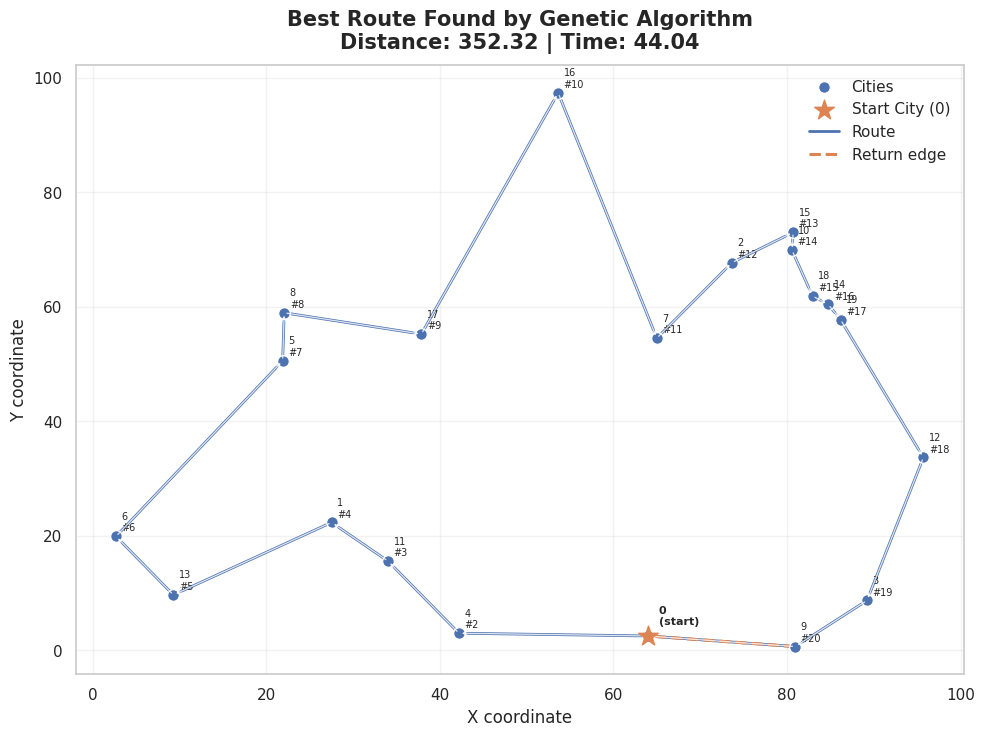
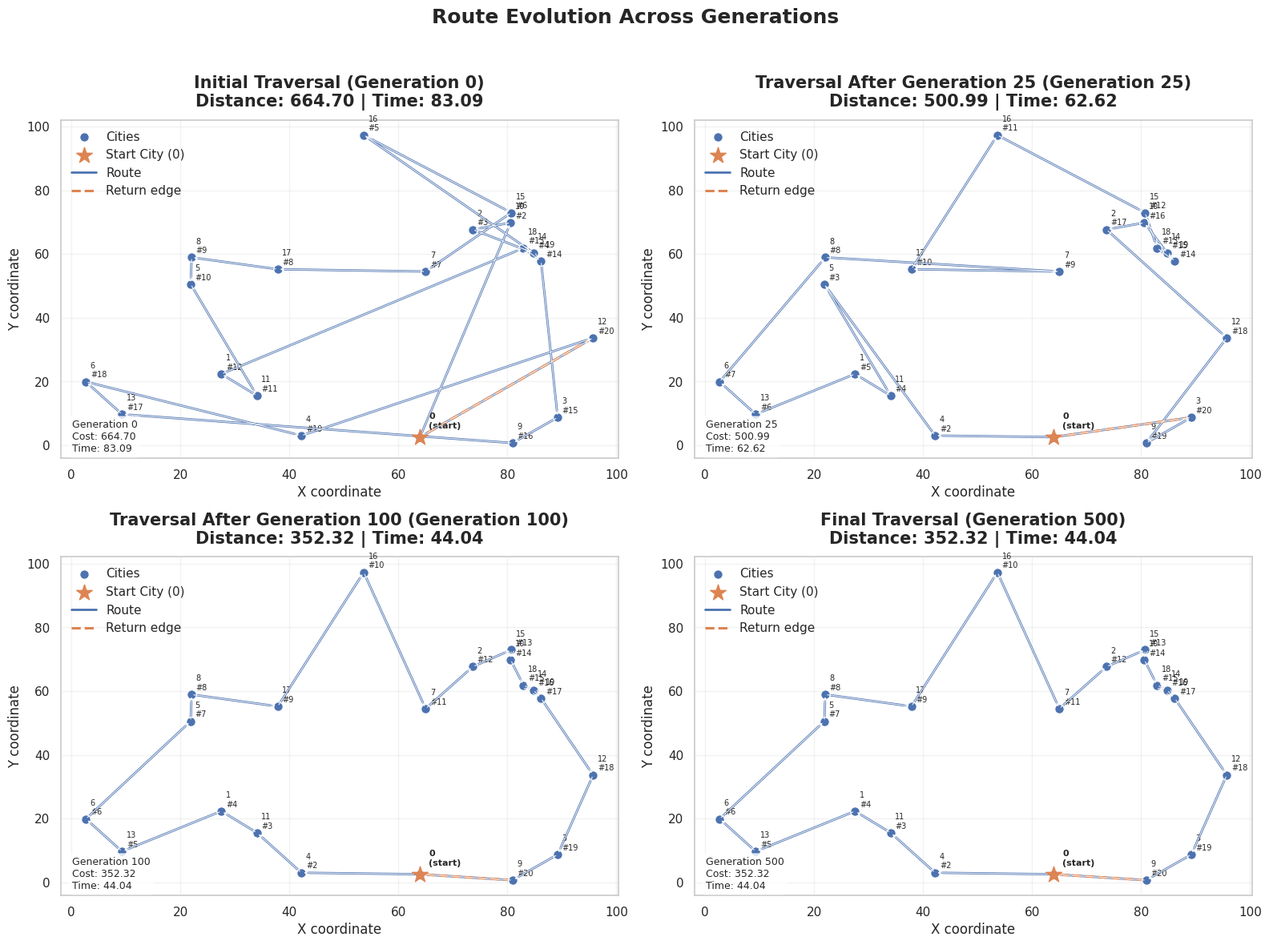
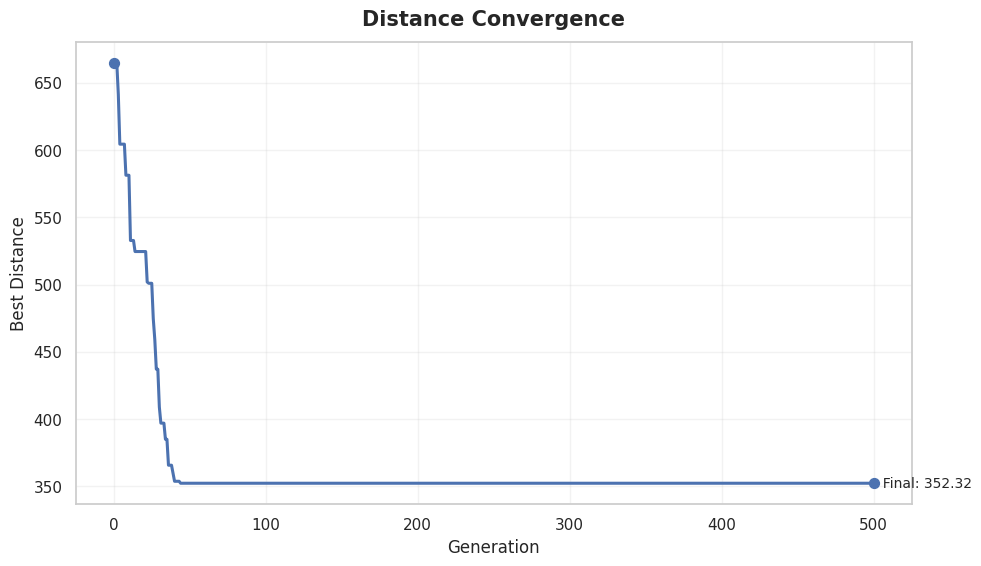
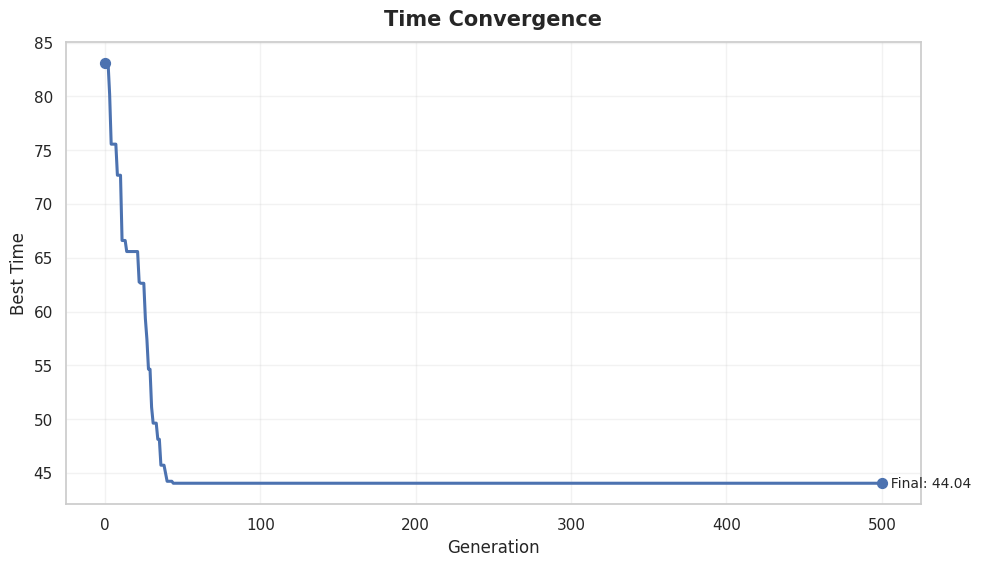
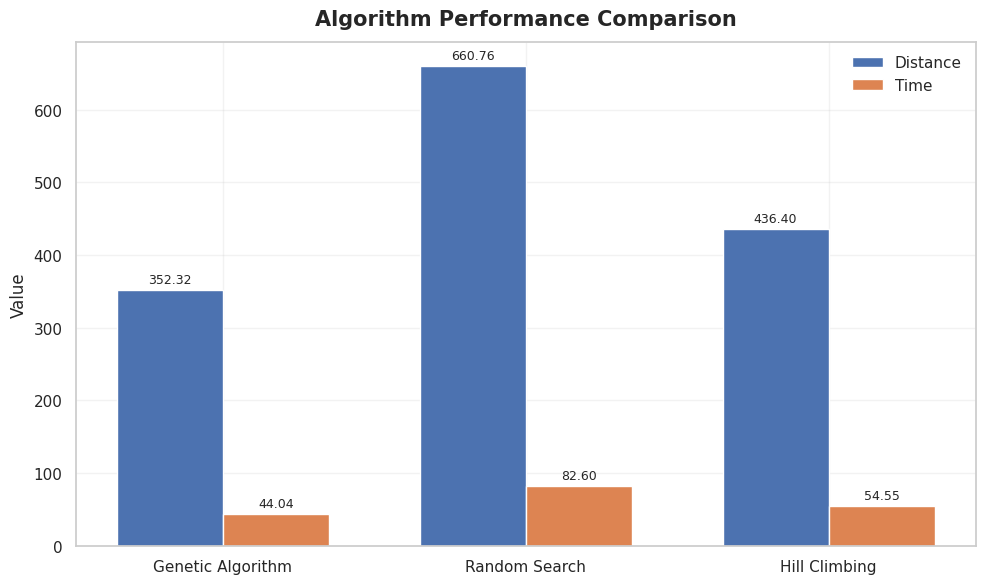

The script that saved these images, in order:

from __future__ import annotations

import argparse
import math
import random
import re
from dataclasses import dataclass
from pathlib import Path
from typing import Iterable, Sequence


DEFAULT_C_MAX = 1100.0
DEFAULT_T_MAX = 150.0
DEFAULT_POPULATION_SIZE = 150
DEFAULT_GENERATIONS = 500
DEFAULT_CROSSOVER_RATE = 0.80
DEFAULT_MUTATION_RATE = 0.20
DEFAULT_ELITE_SIZE = 2
DEFAULT_SPEED_UNITS_PER_HOUR = 8.0
DEFAULT_RANDOM_CITY_COUNT = 20
DEFAULT_RANDOM_COORD_RANGE = (0.0, 100.0)
PENALTY_WEIGHT = 25.0


@dataclass(frozen=True)
class City:
    index: int
    x: float
    y: float


@dataclass(frozen=True)
class ProblemSpec:
    cities: list[City]
    c_max: float = DEFAULT_C_MAX
    t_max: float = DEFAULT_T_MAX


@dataclass
class RouteResult:
    route: list[int]
    distance: float
    time: float
    fitness: float
    feasible: bool
    violation: float


@dataclass
class GAResult:
    best: RouteResult
    best_distances: list[float]
    best_times: list[float]
    checkpoints: dict[int, RouteResult]


class PopulationBuffer:
    """Bounded collection of routes with explicit empty/full errors."""

    def __init__(self, capacity: int) -> None:
        if capacity <= 0:
            raise ValueError("Population capacity must be greater than zero.")
        self.capacity = capacity
        self._items: list[list[int]] = []

    def add(self, route: Sequence[int]) -> None:
        if len(self._items) >= self.capacity:
            raise OverflowError("Population is full; cannot add another route.")
        self._items.append(list(route))

    def extend(self, routes: Iterable[Sequence[int]]) -> None:
        for route in routes:
            self.add(route)

    def to_list(self) -> list[list[int]]:
        return [list(route) for route in self._items]

    def __len__(self) -> int:
        return len(self._items)


def euclidean_distance(a: City, b: City) -> float:
    return math.hypot(a.x - b.x, a.y - b.y)


def generate_random_cities(
    count: int = DEFAULT_RANDOM_CITY_COUNT,
    seed: int | None = None,
    coord_range: tuple[float, float] = DEFAULT_RANDOM_COORD_RANGE,
) -> list[City]:
    if count < 2:
        raise ValueError("At least two cities are required.")
    low, high = coord_range
    if high <= low:
        raise ValueError("Invalid coordinate range.")
    rng = random.Random(seed)
    return [City(index=i, x=rng.uniform(low, high), y=rng.uniform(low, high)) for i in range(count)]


def parse_input_file(path: str | Path) -> ProblemSpec:
    """
    Parse assignment-style input files.

    Supported syntax:
      Tmax = 150
      Cmax = 1100
      City Coordinates:
      0 5 10
      1 15 85

    Non-numeric header lines (e.g. 'City Coordinates:') are skipped.
    Also supports coordinate-only rows (without index):
      5 10
    """
    file_path = Path(path)
    if not file_path.exists():
        raise FileNotFoundError(f"Input file not found: {file_path}")

    cities: list[City] = []
    c_max = DEFAULT_C_MAX
    t_max = DEFAULT_T_MAX

    for line_no, raw_line in enumerate(file_path.read_text(encoding="utf-8").splitlines(), start=1):
        line = raw_line.strip()
        if not line or line.startswith("#"):
            continue

        limit_match = re.fullmatch(r"(Tmax|Cmax)\s*=\s*([-+]?\d+(?:\.\d+)?)", line, flags=re.IGNORECASE)
        if limit_match:
            name = limit_match.group(1).lower()
            value = float(limit_match.group(2))
            if value <= 0:
                raise ValueError(f"{limit_match.group(1)} must be positive at line {line_no}.")
            if name == "tmax":
                t_max = value
            else:
                c_max = value
            continue

        if not line[0].isdigit() and line[0] not in "+-":
            continue

        parts = [p for p in re.split(r"[,\s]+", line) if p]
        if len(parts) == 2:
            index = len(cities)
            x_text, y_text = parts
        elif len(parts) >= 3:
            try:
                index = int(float(parts[0]))
            except ValueError as exc:
                raise ValueError(f"Invalid city index at line {line_no}: {raw_line!r}") from exc
            x_text, y_text = parts[1], parts[2]
        else:
            raise ValueError(f"Invalid line in input file at line {line_no}: {raw_line!r}")

        try:
            cities.append(City(index=index, x=float(x_text), y=float(y_text)))
        except ValueError as exc:
            raise ValueError(f"Invalid numeric value at line {line_no}: {raw_line!r}") from exc

    if len(cities) < 2:
        raise ValueError("At least two cities are required.")

    if any(city.index != idx for idx, city in enumerate(cities)):
        indices = [city.index for city in cities]
        if len(indices) != len(set(indices)):
            raise ValueError("City indices must be unique.")
        cities = sorted(cities, key=lambda city: city.index)

    cities = [City(index=i, x=city.x, y=city.y) for i, city in enumerate(cities)]
    return ProblemSpec(cities=cities, c_max=c_max, t_max=t_max)


def validate_parameters(
    pop_size: int,
    generations: int,
    crossover_rate: float,
    mutation_rate: float,
    elite_size: int,
    city_count: int,
    speed_units_per_hour: float,
) -> None:
    if pop_size <= 0:
        raise ValueError("Population size must be greater than zero.")
    if generations <= 0:
        raise ValueError("Generations must be greater than zero.")
    if not 0.0 <= crossover_rate <= 1.0:
        raise ValueError("Crossover rate must be between 0 and 1.")
    if not 0.0 <= mutation_rate <= 1.0:
        raise ValueError("Mutation rate must be between 0 and 1.")
    if elite_size < 0:
        raise ValueError("Elite size cannot be negative.")
    if elite_size >= pop_size:
        raise ValueError("Elite size must be smaller than population size.")
    if city_count < 2:
        raise ValueError("At least two cities are required.")
    if speed_units_per_hour <= 0:
        raise ValueError("Speed must be positive.")


def validate_route(route: Sequence[int], city_count: int) -> None:
    if len(route) != city_count:
        raise ValueError("Route length must match the number of cities.")
    if route[0] != 0:
        raise ValueError("City 0 must be fixed as the starting city.")
    if set(route) != set(range(city_count)):
        raise ValueError("Route must contain every city exactly once.")


def total_distance(route: Sequence[int], cities: Sequence[City]) -> float:
    validate_route(route, len(cities))
    distance = 0.0
    for current, nxt in zip(route, route[1:]):
        distance += euclidean_distance(cities[current], cities[nxt])
    distance += euclidean_distance(cities[route[-1]], cities[route[0]])
    return distance


def total_time(
    route: Sequence[int],
    cities: Sequence[City],
    speed_units_per_hour: float = DEFAULT_SPEED_UNITS_PER_HOUR,
) -> float:
    if speed_units_per_hour <= 0:
        raise ValueError("Speed must be positive.")
    return total_distance(route, cities) / speed_units_per_hour


def route_violation(distance: float, time: float, c_max: float, t_max: float) -> float:
    cost_violation = max(0.0, distance - c_max) / c_max if c_max > 0 else 0.0
    time_violation = max(0.0, time - t_max) / t_max if t_max > 0 else 0.0
    return cost_violation + time_violation


def evaluate_route(
    route: Sequence[int],
    cities: Sequence[City],
    c_max: float = DEFAULT_C_MAX,
    t_max: float = DEFAULT_T_MAX,
    speed_units_per_hour: float = DEFAULT_SPEED_UNITS_PER_HOUR,
) -> RouteResult:
    distance = total_distance(route, cities)
    time = distance / speed_units_per_hour
    violation = route_violation(distance, time, c_max, t_max)
    normalized_distance = distance / c_max if c_max > 0 else distance
    normalized_time = time / t_max if t_max > 0 else time
    fitness = 0.5 * normalized_distance + 0.5 * normalized_time + PENALTY_WEIGHT * violation
    feasible = distance <= c_max and time <= t_max
    return RouteResult(list(route), distance, time, fitness, feasible, violation)


def evaluation_sort_key(result: RouteResult) -> tuple:
    return (0 if result.feasible else 1, result.violation, result.fitness, result.distance, result.time)


def random_route(city_count: int, rng: random.Random) -> list[int]:
    route = list(range(1, city_count))
    rng.shuffle(route)
    return [0, *route]


def repair_route(route: Sequence[int], city_count: int) -> list[int]:
    if city_count < 2:
        raise ValueError("At least two cities are required.")

    repaired = [0]
    used = {0}
    for city in route[1:]:
        if city in used or city < 0 or city >= city_count:
            continue
        repaired.append(city)
        used.add(city)

    for city in range(1, city_count):
        if city not in used:
            repaired.append(city)
            used.add(city)

    return repaired[:city_count]


def rank_selection_from_evaluated(evaluated: Sequence[RouteResult], rng: random.Random) -> list[int]:
    if not evaluated:
        raise ValueError("Population is empty.")
    ranked = sorted(evaluated, key=evaluation_sort_key)
    n = len(ranked)
    total_weight = n * (n + 1) / 2
    pick = rng.uniform(0.0, total_weight)
    cumulative = 0.0

    for idx, result in enumerate(ranked):
        cumulative += (n - idx)
        if pick <= cumulative:
            return list(result.route)
    return list(ranked[0].route)


def ordered_crossover(parent1: Sequence[int], parent2: Sequence[int], rng: random.Random) -> list[int]:
    if len(parent1) != len(parent2):
        raise ValueError("Parents must have the same length.")
    city_count = len(parent1)
    if city_count <= 2:
        return list(parent1)

    start, end = sorted(rng.sample(range(1, city_count), 2))
    child: list[int | None] = [None] * city_count
    child[0] = 0
    child[start:end] = parent1[start:end]

    fill_values = [city for city in parent2[1:] if city not in child]
    fill_index = 0
    for i in list(range(1, start)) + list(range(end, city_count)):
        child[i] = fill_values[fill_index]
        fill_index += 1

    completed = [int(city) for city in child]
    validate_route(completed, city_count)
    return completed


def swap_mutation(route: Sequence[int], rng: random.Random) -> list[int]:
    mutated = list(route)
    if len(mutated) <= 3:
        return mutated
    i, j = rng.sample(range(1, len(mutated)), 2)
    mutated[i], mutated[j] = mutated[j], mutated[i]
    return mutated


def best_of_routes(routes: Iterable[RouteResult]) -> RouteResult:
    try:
        return min(routes, key=evaluation_sort_key)
    except ValueError as exc:
        raise ValueError("No routes were evaluated.") from exc


def checkpoint_points(generations: int) -> list[int]:
    return sorted({0, min(25, generations), min(100, generations), generations})


def genetic_algorithm(
    cities: Sequence[City],
    pop_size: int = DEFAULT_POPULATION_SIZE,
    generations: int = DEFAULT_GENERATIONS,
    crossover_rate: float = DEFAULT_CROSSOVER_RATE,
    mutation_rate: float = DEFAULT_MUTATION_RATE,
    elite_size: int = DEFAULT_ELITE_SIZE,
    seed: int | None = 42,
    c_max: float = DEFAULT_C_MAX,
    t_max: float = DEFAULT_T_MAX,
    speed_units_per_hour: float = DEFAULT_SPEED_UNITS_PER_HOUR,
) -> GAResult:
    validate_parameters(
        pop_size=pop_size,
        generations=generations,
        crossover_rate=crossover_rate,
        mutation_rate=mutation_rate,
        elite_size=elite_size,
        city_count=len(cities),
        speed_units_per_hour=speed_units_per_hour,
    )

    rng = random.Random(seed)
    population = PopulationBuffer(pop_size)
    population.extend(random_route(len(cities), rng) for _ in range(pop_size))

    checkpoints_needed = checkpoint_points(generations)
    checkpoint_map: dict[int, RouteResult] = {}
    best_distances: list[float] = []
    best_times: list[float] = []

    evaluated = [
        evaluate_route(route, cities, c_max, t_max, speed_units_per_hour)
        for route in population.to_list()
    ]
    current_best = best_of_routes(evaluated)
    global_best = current_best
    best_distances.append(current_best.distance)
    best_times.append(current_best.time)
    if 0 in checkpoints_needed:
        checkpoint_map[0] = current_best

    for generation in range(1, generations + 1):
        ranked = sorted(evaluated, key=evaluation_sort_key)
        next_population = PopulationBuffer(pop_size)
        next_population.extend(result.route for result in ranked[:elite_size])

        while len(next_population) < pop_size:
            parent1 = rank_selection_from_evaluated(evaluated, rng)
            parent2 = rank_selection_from_evaluated(evaluated, rng)
            child = list(parent1)
            if rng.random() < crossover_rate:
                child = ordered_crossover(parent1, parent2, rng)
            if rng.random() < mutation_rate:
                child = swap_mutation(child, rng)
            next_population.add(repair_route(child, len(cities)))

        population = next_population
        evaluated = [
            evaluate_route(route, cities, c_max, t_max, speed_units_per_hour)
            for route in population.to_list()
        ]
        current_best = best_of_routes(evaluated)
        best_distances.append(current_best.distance)
        best_times.append(current_best.time)

        if evaluation_sort_key(current_best) < evaluation_sort_key(global_best):
            global_best = current_best
        if generation in checkpoints_needed:
            checkpoint_map[generation] = current_best

    resolved_checkpoints: dict[int, RouteResult] = {}
    last_seen: RouteResult | None = None
    for point in checkpoints_needed:
        if point in checkpoint_map:
            last_seen = checkpoint_map[point]
            resolved_checkpoints[point] = checkpoint_map[point]
        elif last_seen is not None:
            resolved_checkpoints[point] = last_seen
        else:
            resolved_checkpoints[point] = global_best

    return GAResult(global_best, best_distances, best_times, resolved_checkpoints)


def random_search(
    cities: Sequence[City],
    evaluations: int,
    seed: int | None = 100,
    c_max: float = DEFAULT_C_MAX,
    t_max: float = DEFAULT_T_MAX,
    speed_units_per_hour: float = DEFAULT_SPEED_UNITS_PER_HOUR,
) -> RouteResult:
    if evaluations <= 0:
        raise ValueError("Evaluations must be greater than zero.")
    rng = random.Random(seed)
    best = evaluate_route(random_route(len(cities), rng), cities, c_max, t_max, speed_units_per_hour)
    for _ in range(evaluations - 1):
        candidate = evaluate_route(random_route(len(cities), rng), cities, c_max, t_max, speed_units_per_hour)
        if evaluation_sort_key(candidate) < evaluation_sort_key(best):
            best = candidate
    return best


def hill_climbing(
    cities: Sequence[City],
    evaluations: int,
    restarts: int = 20,
    seed: int | None = 200,
    c_max: float = DEFAULT_C_MAX,
    t_max: float = DEFAULT_T_MAX,
    speed_units_per_hour: float = DEFAULT_SPEED_UNITS_PER_HOUR,
) -> RouteResult:
    if evaluations <= 0:
        raise ValueError("Evaluations must be greater than zero.")
    if restarts <= 0:
        raise ValueError("Restarts must be greater than zero.")
    rng = random.Random(seed)
    best_overall: RouteResult | None = None
    evaluations_per_restart = max(1, evaluations // restarts)

    for _ in range(restarts):
        current = evaluate_route(random_route(len(cities), rng), cities, c_max, t_max, speed_units_per_hour)
        for _ in range(evaluations_per_restart - 1):
            neighbour = evaluate_route(
                swap_mutation(current.route, rng), cities, c_max, t_max, speed_units_per_hour
            )
            if evaluation_sort_key(neighbour) < evaluation_sort_key(current):
                current = neighbour
        if best_overall is None or evaluation_sort_key(current) < evaluation_sort_key(best_overall):
            best_overall = current

    if best_overall is None:
        raise RuntimeError("Hill climbing did not evaluate any routes.")
    return best_overall


def comparison_table(results: dict[str, RouteResult]) -> str:
    header = [
        "Method                Distance       Time     Fitness     Feasible",
        "-" * 68,
    ]
    rows = [
        f"{method:<20} {result.distance:10.2f} {result.time:10.2f} {result.fitness:10.4f}   {'Yes' if result.feasible else 'No'}"
        for method, result in results.items()
    ]
    return "\n".join(header + rows)


def build_constraint_status(result: RouteResult, c_max: float, t_max: float) -> str:
    time_status = "SATISFIED" if result.time <= t_max else "NOT SATISFIED"
    cost_status = "SATISFIED" if result.distance <= c_max else "NOT SATISFIED"
    return f"Time <= Tmax : {time_status}\nCost <= Cmax : {cost_status}"


def apply_plot_style() -> None:
    import matplotlib

    matplotlib.use("Agg", force=True)
    import matplotlib.pyplot as plt

    try:
        import seaborn as sns

        sns.set_theme(
            context="notebook",
            style="whitegrid",
            rc={
                "figure.dpi": 140,
                "savefig.dpi": 300,
                "axes.titlesize": 15,
                "axes.labelsize": 12,
                "axes.titleweight": "bold",
                "grid.alpha": 0.25,
                "legend.frameon": False,
            },
        )
    except Exception:
        plt.style.use("seaborn-v0_8-whitegrid")


def route_step_map(route: Sequence[int]) -> dict[int, int]:
    return {city: step + 1 for step, city in enumerate(route)}


def draw_route_on_axis(ax, cities: Sequence[City], result: RouteResult, title: str) -> None:
    route = result.route
    ordered = list(route) + [route[0]]
    step_map = route_step_map(route)

    ax.scatter(
        [city.x for city in cities],
        [city.y for city in cities],
        s=70,
        edgecolors="white",
        linewidths=0.9,
        zorder=3,
        label="Cities",
    )

    start_city = cities[0]
    ax.scatter([start_city.x], [start_city.y], s=220, marker="*", zorder=6, label="Start City (0)")

    for city in cities:
        if city.index == 0:
            ax.annotate(
                "0\n(start)",
                (city.x, city.y),
                textcoords="offset points",
                xytext=(8, 8),
                fontsize=8,
                weight="bold",
            )
        else:
            ax.annotate(
                f"{city.index}\n#{step_map.get(city.index, '')}",
                (city.x, city.y),
                textcoords="offset points",
                xytext=(4, 4),
                fontsize=7,
            )

    xs = [cities[i].x for i in ordered]
    ys = [cities[i].y for i in ordered]
    ax.plot(xs, ys, linewidth=2.0, zorder=2, label="Route")
    for start, end in zip(ordered, ordered[1:]):
        ax.annotate(
            "",
            xy=(cities[end].x, cities[end].y),
            xytext=(cities[start].x, cities[start].y),
            arrowprops={"arrowstyle": "->", "lw": 0.95, "alpha": 0.8},
        )

    ax.plot(
        [cities[route[-1]].x, cities[0].x],
        [cities[route[-1]].y, cities[0].y],
        linestyle="--",
        linewidth=2.2,
        label="Return edge",
    )

    ax.set_title(f"{title}\nDistance: {result.distance:.2f} | Time: {result.time:.2f}", pad=12)
    ax.set_xlabel("X coordinate")
    ax.set_ylabel("Y coordinate")
    ax.legend(loc="best")


def plot_best_route(cities: Sequence[City], result: RouteResult, output_path: str | Path) -> None:
    import matplotlib.pyplot as plt

    apply_plot_style()
    fig, ax = plt.subplots(figsize=(10, 7.5))
    draw_route_on_axis(ax, cities, result, "Best Route Found by Genetic Algorithm")
    fig.tight_layout()
    fig.savefig(output_path, bbox_inches="tight")
    plt.close(fig)


def plot_route_evolution_grid(
    cities: Sequence[City],
    checkpoints: dict[int, RouteResult],
    output_path: str | Path,
) -> None:
    import matplotlib.pyplot as plt

    if not checkpoints:
        raise ValueError("No checkpoint routes available for plotting.")

    apply_plot_style()
    points = sorted(checkpoints.items(), key=lambda item: item[0])
    while len(points) < 4:
        points.append(points[-1])

    fig, axes = plt.subplots(2, 2, figsize=(16, 12))
    axes = axes.flatten()

    panel_titles = [
        "Initial Traversal",
        "Traversal After Generation 25",
        "Traversal After Generation 100",
        "Final Traversal",
    ]

    for ax, (generation, result), panel_title in zip(axes, points[:4], panel_titles):
        draw_route_on_axis(ax, cities, result, f"{panel_title} (Generation {generation})")
        ax.text(
            0.02,
            0.02,
            f"Generation {generation}\nCost: {result.distance:.2f}\nTime: {result.time:.2f}",
            transform=ax.transAxes,
            fontsize=9,
            bbox={"boxstyle": "round,pad=0.3", "facecolor": "white", "alpha": 0.75},
        )

    fig.suptitle("Route Evolution Across Generations", fontsize=18, weight="bold", y=0.98)
    fig.tight_layout(rect=[0, 0, 1, 0.96])
    fig.savefig(output_path, bbox_inches="tight")
    plt.close(fig)


def plot_convergence(values: Sequence[float], ylabel: str, title: str, output_path: str | Path) -> None:
    import matplotlib.pyplot as plt

    if not values:
        raise ValueError("No convergence values to plot.")
    apply_plot_style()
    fig, ax = plt.subplots(figsize=(10, 5.8))
    ax.plot(range(len(values)), values, linewidth=2.2)
    ax.scatter([0, len(values) - 1], [values[0], values[-1]], s=50, zorder=3)
    ax.set_title(title, pad=12)
    ax.set_xlabel("Generation")
    ax.set_ylabel(ylabel)
    ax.text(len(values) - 1, values[-1], f"  Final: {values[-1]:.2f}", va="center", fontsize=10)
    fig.tight_layout()
    fig.savefig(output_path, bbox_inches="tight")
    plt.close(fig)

def plot_algorithm_comparison(
    results: dict[str, RouteResult],
    output_path: str | Path,
) -> None:
    import matplotlib.pyplot as plt
    import numpy as np

    apply_plot_style()

    methods = list(results.keys())
    distances = [results[m].distance for m in methods]
    times = [results[m].time for m in methods]

    x = np.arange(len(methods))
    width = 0.35

    fig, ax = plt.subplots(figsize=(10, 6))

    bars1 = ax.bar(
        x - width / 2,
        distances,
        width,
        label="Distance",
    )

    bars2 = ax.bar(
        x + width / 2,
        times,
        width,
        label="Time",
    )

    ax.set_title(
        "Algorithm Performance Comparison",
        fontsize=15,
        weight="bold",
        pad=12,
    )

    ax.set_ylabel("Value")
    ax.set_xticks(x)
    ax.set_xticklabels(methods)
    ax.legend()

    for bars in (bars1, bars2):
        for bar in bars:
            height = bar.get_height()
            ax.annotate(
                f"{height:.2f}",
                xy=(bar.get_x() + bar.get_width() / 2, height),
                xytext=(0, 3),
                textcoords="offset points",
                ha="center",
                va="bottom",
                fontsize=9,
            )

    fig.tight_layout()
    fig.savefig(output_path, bbox_inches="tight")
    plt.close(fig)

def summarize_convergence(values: Sequence[float]) -> str:
    if not values:
        return "No convergence data available."
    return f"improved from {values[0]:.2f} -> {values[-1]:.2f}"


def write_execution_log_text(
    output_path: str | Path,
    results: dict[str, RouteResult],
    ga_result: GAResult,
    c_max: float,
    t_max: float,
) -> None:
    best_method = min(results.items(), key=lambda item: evaluation_sort_key(item[1]))[0]
    lines = [
        "PS15 Route Optimization - Execution Log",
        "",
        "Problem Formulation:",
        "Permutation-based route optimization with constraints on total distance and travel time.",
        "",
        "Representation:",
        "Permutation encoding with city 0 fixed as the start city.",
        "",
        "Operators Used:",
        "Ordered Crossover (OX), Swap Mutation, and Rank Selection.",
        "",
        "Constraint Handling:",
        f"Cmax = {c_max}, Tmax = {t_max}. Feasible routes are always preferred over infeasible routes.",
        "",
        "Alternative Modeling Approach:",
        "A Pareto-based approach such as NSGA-II could optimize distance and time separately.",
        "",
        "Results Summary:",
        comparison_table(results),
        "",
        f"Best observed method: {best_method}",
        f"GA distance convergence: {summarize_convergence(ga_result.best_distances)}",
        f"GA time convergence: {summarize_convergence(ga_result.best_times)}",
    ]
    Path(output_path).write_text("\n".join(lines), encoding="utf-8")


def write_output(
    output_path: str | Path,
    ga_result: GAResult,
    results: dict[str, RouteResult],
    c_max: float,
    t_max: float,
    pop_size: int,
    generations: int,
) -> None:
    best = ga_result.best
    route_text = " -> ".join(map(str, [*best.route, best.route[0]]))
    content = [
        "Genetic Algorithm Results",
        "-------------------------",
        f"Best Route: {route_text}",
        f"Total Distance (Cost): {best.distance:.2f}",
        f"Total Travel Time: {best.time:.2f} hours",
        "Constraints Status:",
        build_constraint_status(best, c_max, t_max),
        "",
        "GA Parameters:",
        f"Population Size = {pop_size}",
        f"Generations = {generations}",
        "Crossover = Ordered Crossover (OX)",
        "Mutation = Swap Mutation",
        "Selection = Rank Selection",
        "",
        "Performance Comparison",
        "---------------------------------------------------",
        comparison_table(results),
        "",
        "Convergence:",
        f"Best Distance {summarize_convergence(ga_result.best_distances)}",
        f"Best Time {summarize_convergence(ga_result.best_times)}",
        "",
    ]
    Path(output_path).write_text("\n".join(content), encoding="utf-8")


def ensure_output_dir(path: str | Path) -> Path:
    out = Path(path)
    out.mkdir(parents=True, exist_ok=True)
    return out


def load_problem(
    input_path: str | Path | None,
    allow_random_fallback: bool,
    random_city_count: int,
    seed: int | None,
) -> ProblemSpec:
    if random_city_count < 2:
        raise ValueError("Random city count must be at least two.")

    if input_path is None:
        print(f"No input file provided. Generating {random_city_count} random cities instead.")
        return ProblemSpec(cities=generate_random_cities(random_city_count, seed=seed))

    file_path = Path(input_path)
    if file_path.exists():
        return parse_input_file(file_path)

    if allow_random_fallback:
        print(
            f"Warning: input file '{file_path}' was not found. "
            f"Generating {random_city_count} random cities instead."
        )
        return ProblemSpec(cities=generate_random_cities(random_city_count, seed=seed))

    raise FileNotFoundError(f"Input file not found: {file_path}")


def run_pipeline(args: argparse.Namespace) -> None:
    problem = load_problem(args.input, args.random_fallback, args.random_city_count, args.seed)
    cities = problem.cities
    c_max = args.c_max if args.c_max is not None else problem.c_max
    t_max = args.t_max if args.t_max is not None else problem.t_max

    validate_parameters(
        pop_size=args.population,
        generations=args.generations,
        crossover_rate=args.crossover_rate,
        mutation_rate=args.mutation_rate,
        elite_size=args.elite_size,
        city_count=len(cities),
        speed_units_per_hour=args.speed,
    )

    output_dir = ensure_output_dir(args.output_dir)
    evaluations = args.population * args.generations

    ga_result = genetic_algorithm(
        cities=cities,
        pop_size=args.population,
        generations=args.generations,
        crossover_rate=args.crossover_rate,
        mutation_rate=args.mutation_rate,
        elite_size=args.elite_size,
        seed=args.seed,
        c_max=c_max,
        t_max=t_max,
        speed_units_per_hour=args.speed,
    )
    random_result = random_search(
        cities=cities,
        evaluations=evaluations,
        seed=args.seed + 1,
        c_max=c_max,
        t_max=t_max,
        speed_units_per_hour=args.speed,
    )
    hill_result = hill_climbing(
        cities=cities,
        evaluations=evaluations,
        restarts=args.restarts,
        seed=args.seed + 2,
        c_max=c_max,
        t_max=t_max,
        speed_units_per_hour=args.speed,
    )

    results = {
        "Genetic Algorithm": ga_result.best,
        "Random Search": random_result,
        "Hill Climbing": hill_result,
    }

    write_output(args.output, ga_result, results, c_max, t_max, args.population, args.generations)
    write_execution_log_text(output_dir / "execution_log.txt", results, ga_result, c_max, t_max)
    plot_best_route(cities, ga_result.best, output_dir / "best_route.png")
    plot_route_evolution_grid(cities, ga_result.checkpoints, output_dir / "route_evolution_grid.png")
    plot_convergence(
        ga_result.best_distances,
        "Best Distance",
        "Distance Convergence",
        output_dir / "distance_convergence.png",
    )
    plot_convergence(
        ga_result.best_times,
        "Best Time",
        "Time Convergence",
        output_dir / "time_convergence.png",
    )
    plot_algorithm_comparison(
        results,
        output_dir / "algorithm_comparison.png",
    )

    print("Genetic Algorithm Results")
    print("-------------------------")
    print(f"Best Route: {' -> '.join(map(str, [*ga_result.best.route, ga_result.best.route[0]]))}")
    print(f"Total Distance (Cost): {ga_result.best.distance:.2f}")
    print(f"Total Travel Time: {ga_result.best.time:.2f} hours")
    print("Constraints Status:")
    print(build_constraint_status(ga_result.best, c_max, t_max))
    print()
    print("GA Parameters:")
    print(f"Population Size = {args.population}")
    print(f"Generations = {args.generations}")
    print("Crossover = Ordered Crossover (OX)")
    print("Mutation = Swap Mutation")
    print("Selection = Rank Selection")
    print()
    print("Performance Comparison")
    print("---------------------------------------------------")
    print(comparison_table(results))
    print()
    print("Convergence for Genetic Algorithm:")
    print(f"Best Distance {summarize_convergence(ga_result.best_distances)}")
    print(f"Best Time {summarize_convergence(ga_result.best_times)}")
    print(f"\nWrote {args.output}, plots, and execution log to {output_dir}")


def build_parser() -> argparse.ArgumentParser:
    parser = argparse.ArgumentParser(description="PS15 route optimization using a genetic algorithm.")
    parser.add_argument("--input", default="inputPS15.txt", help="Path to the assignment input file.")
    parser.add_argument("--output", default="outputPS15.txt", help="Path to the assignment output file.")
    parser.add_argument("--output-dir", default="results", help="Directory for plots and helper logs.")
    parser.add_argument("--population", type=int, default=DEFAULT_POPULATION_SIZE, help="Population size.")
    parser.add_argument("--generations", type=int, default=DEFAULT_GENERATIONS, help="Number of generations.")
    parser.add_argument("--crossover-rate", type=float, default=DEFAULT_CROSSOVER_RATE, help="Crossover probability.")
    parser.add_argument("--mutation-rate", type=float, default=DEFAULT_MUTATION_RATE, help="Mutation probability.")
    parser.add_argument("--elite-size", type=int, default=DEFAULT_ELITE_SIZE, help="Number of elites to preserve.")
    parser.add_argument("--seed", type=int, default=42, help="Random seed.")
    parser.add_argument("--speed", type=float, default=DEFAULT_SPEED_UNITS_PER_HOUR, help="Travel speed units per hour.")
    parser.add_argument("--c-max", type=float, default=None, help="Override Cmax from file.")
    parser.add_argument("--t-max", type=float, default=None, help="Override Tmax from file.")
    parser.add_argument("--restarts", type=int, default=5, help="Number of hill-climbing restarts.")
    parser.add_argument(
        "--no-random-fallback",
        dest="random_fallback",
        action="store_false",
        help="Do not generate random cities if the input file is missing.",
    )
    parser.set_defaults(random_fallback=True)
    parser.add_argument(
        "--random-city-count",
        type=int,
        default=DEFAULT_RANDOM_CITY_COUNT,
        help="Number of randomly generated cities when fallback is used.",
    )
    return parser


def main() -> None:
    args = build_parser().parse_args()
    try:
        run_pipeline(args)
    except (FileNotFoundError, ValueError, OverflowError, IndexError, RuntimeError) as exc:
        raise SystemExit(f"Error: {exc}") from exc


if __name__ == "__main__":
    main()
